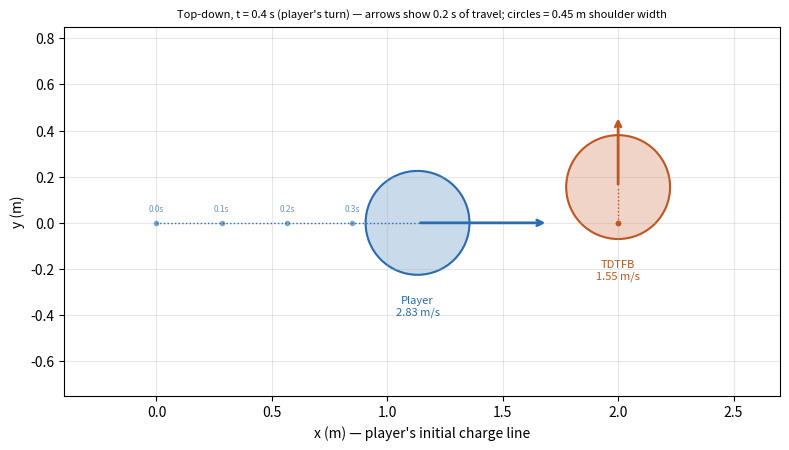

Python code for this plot: (Note: this script raises an exception after producing the figure.)
import matplotlib; matplotlib.use("Agg")
import matplotlib.pyplot as plt
from matplotlib.patches import Circle
t=0.4
# history (t, x, y) from encounter log
P=[(0,0,0),(0.1,0.283,0),(0.2,0.566,0),(0.3,0.849,0),(0.4,1.131,0)]
D=[(0,2,0),(0.1,2,0),(0.2,2,0),(0.3,2,0),(0.4,2,0.155)]
pv=(2.83,0); dv=(0,1.55); r=0.225
fig,ax=plt.subplots(figsize=(8,4.6),dpi=150)
for hist,col,name,v in [(P,"#2b6cb0","Player",pv),(D,"#c05621","TDTFB",dv)]:
    xs=[h[1] for h in hist]; ys=[h[2] for h in hist]
    ax.plot(xs,ys,":",color=col,lw=1)
    for h in hist[:-1]: ax.plot(h[1],h[2],"o",color=col,ms=3,alpha=.5)
    x,y=xs[-1],ys[-1]
    ax.add_patch(Circle((x,y),r,color=col,alpha=.25)); ax.add_patch(Circle((x,y),r,fill=False,color=col,lw=1.5))
    ax.annotate("",xy=(x+v[0]*.2,y+v[1]*.2),xytext=(x,y),arrowprops=dict(arrowstyle="->",color=col,lw=2))
    ax.text(x,y-r-0.09,f"{name}\n{(v[0]**2+v[1]**2)**.5:.2f} m/s",ha="center",va="top",fontsize=8,color=col)
for h in P[:-1]: ax.text(h[1],h[2]+0.05,f"{h[0]:.1f}s",fontsize=6,ha="center",color="#2b6cb0",alpha=.7)
ax.text(2.0,0.05-0.25,"",fontsize=6)
ax.set_aspect("equal"); ax.set_xlim(-0.4,2.7); ax.set_ylim(-0.75,0.85)
ax.set_xlabel("x (m) — player's initial charge line"); ax.set_ylabel("y (m)")
ax.grid(alpha=.3); ax.set_title(f"Top-down, t = {t:.1f} s (player's turn) — arrows show 0.2 s of travel; circles = 0.45 m shoulder width",fontsize=8)
fig.tight_layout(); fig.savefig("/home/user/story-simulator/docs/combat/frames/t0.4.png")
